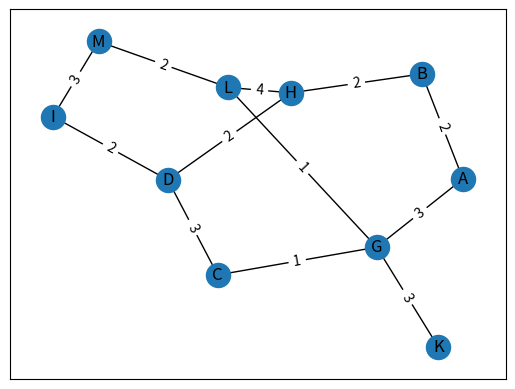

Reproduce this figure in Python. (Note: this script raises an exception after producing the figure.)
import math
import random
import matplotlib.pyplot as plt
import string as s

import networkx


def my_adj_dict(num_nodes=15, num_edges=20):
    adj_dict: dict[str, dict[str, dict]] = {}

    for i in range(num_nodes):
        new_node = s.ascii_uppercase[i]
        adj_dict[new_node] = {}

    for j in range(num_edges):
        start: str = random.choice(list(adj_dict))
        finish: str = random.choice(list(adj_dict))

        adj_dict[start][finish] = {'directed': False}
        adj_dict[finish][start] = {'directed': False}

    return adj_dict


example_adj_dict = {
    'A': {'B': 2, 'G': 3},
    'B': {'A': 2, 'H': 2},
    'C': {'D': 3, 'G': 1},
    'D': {'C': 3, 'H': 2, 'I': 2},
    'G': {'A': 3, 'C': 1, 'K': 3, 'L': 1},
    'H': {'B': 2, 'D': 2, 'L': 4},
    'I': {'D': 2, 'M': 3},
    'K': {'G': 3},
    'L': {'G': 1, 'H': 4, 'M': 2},
    'M': {'I': 3, 'L': 2}
}

G = networkx.Graph()

G.add_nodes_from(example_adj_dict.keys())
G.add_weighted_edges_from(
    [
        (start, finish, example_adj_dict[start][finish]) for start in example_adj_dict for finish in example_adj_dict[start]
    ]
)

pos = networkx.spring_layout(G)
labels = networkx.get_edge_attributes(G, 'weight')

networkx.draw_networkx(G, pos)
networkx.draw_networkx_edge_labels(G, pos, edge_labels=labels)

plt.show()

while True:
    start = input('Where to start? ')

    queue = [start]

    distances = {node: math.inf for node in example_adj_dict}
    distances[start] = 0

    predecessor = {node: None for node in example_adj_dict}

    while queue:
        node = min(queue, key=lambda n: distances[n])
        queue.remove(node)

        for neighbour in example_adj_dict[node]:
            new_dist = distances[node] + example_adj_dict[node][neighbour]
            if new_dist < distances[neighbour]:
                distances[neighbour] = new_dist
                predecessor[neighbour] = node

                queue.append(neighbour)

    while True:
        target = input('Target node? ')

        if target == '':
            break

        cursor = target
        path = []

        while cursor:
            path.append(cursor)

            cursor = predecessor[cursor]

        path.reverse()

        print(f'Shortest path from {start} to {target}: {path} with length {distances[target]}')
